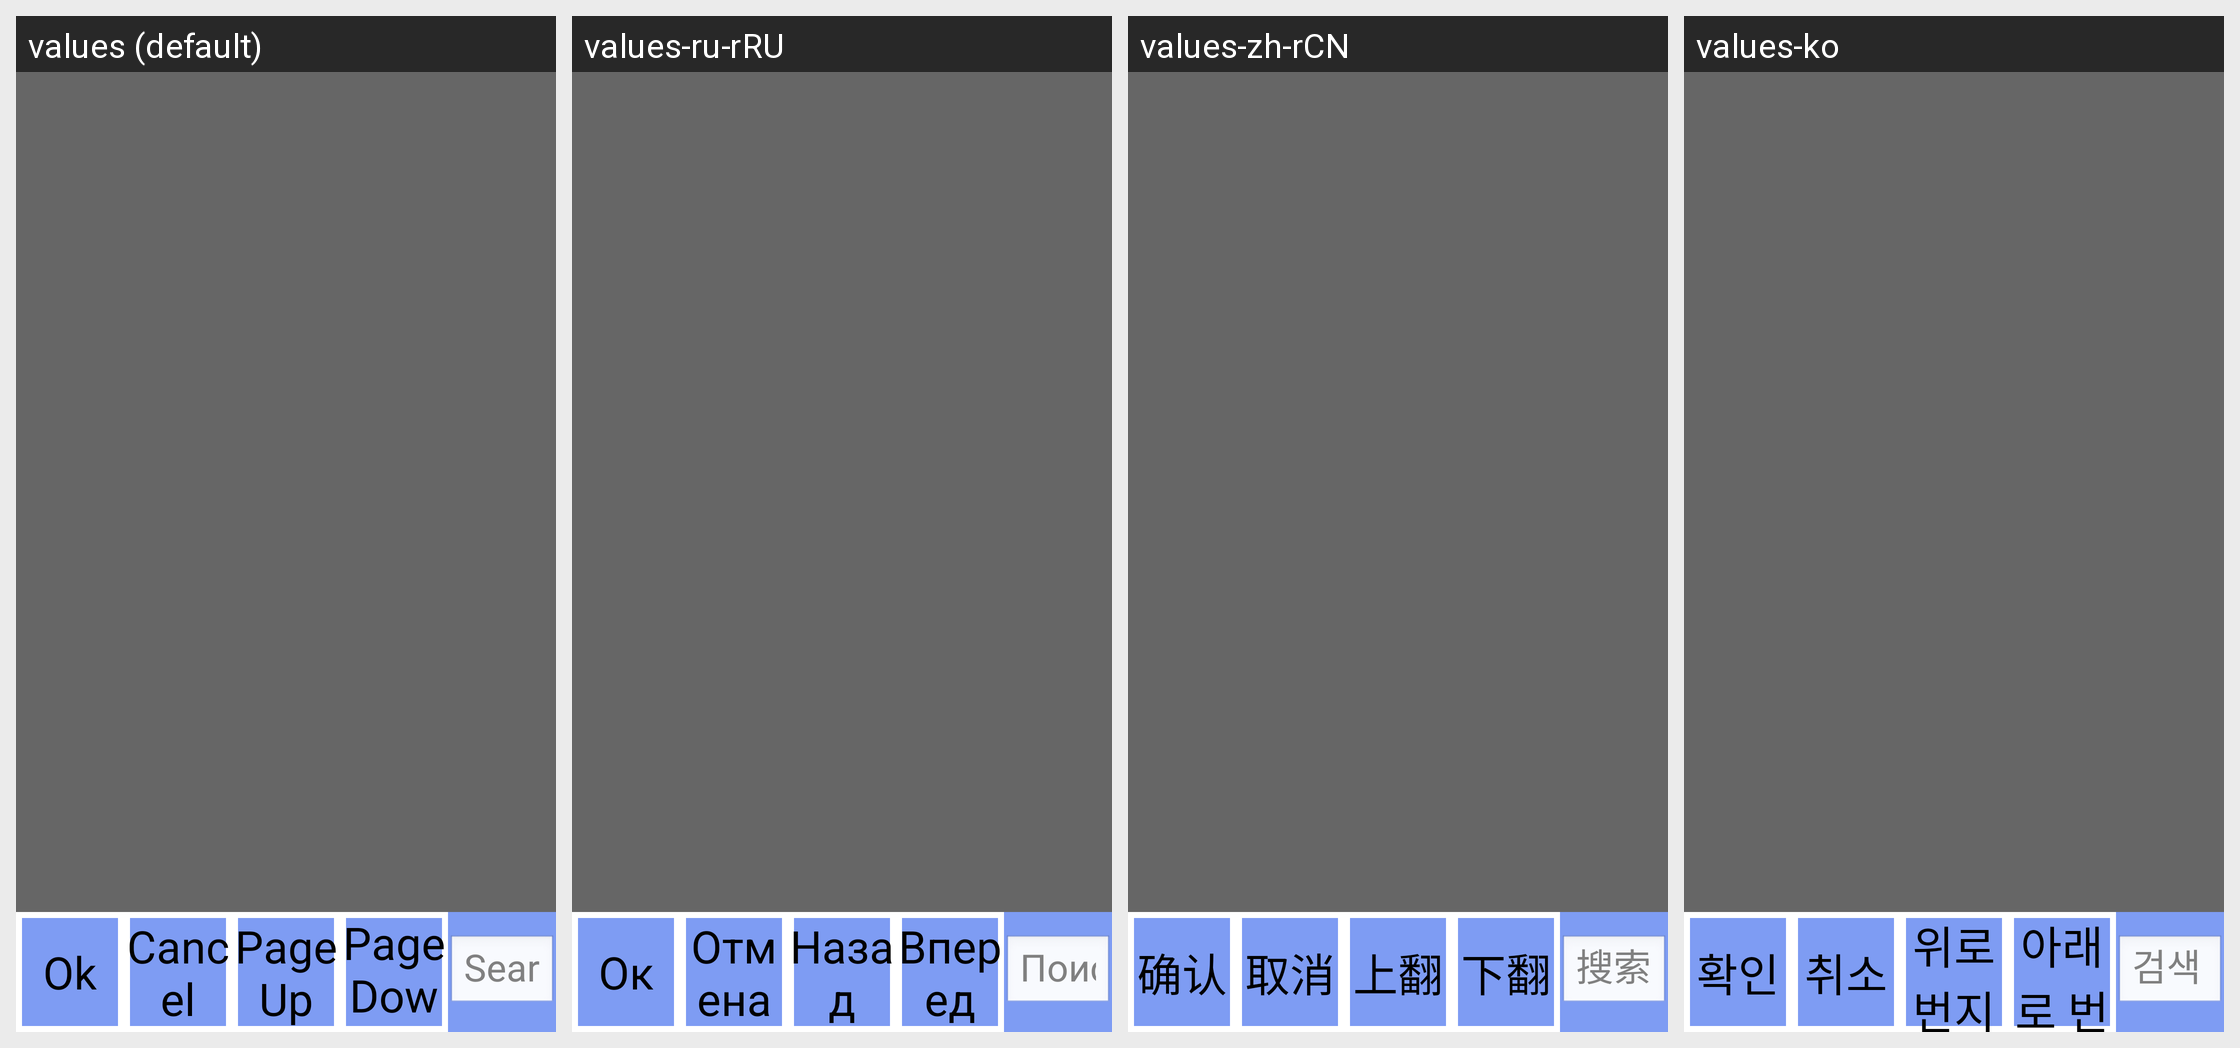

This grid shows one Android layout under several languages. Give, for every string resource on the screen, its name, the default text and each shown locale's text.
Android screen res/layout/picture_preview.xml rendered under 4 locales, left to right: values (default), values-ru-rRU, values-zh-rCN, values-ko. Device: Nexus 5 (rendered at 1080×1920; each locale shown at half size, 540×960, under a caption strip naming it); theme android:Theme.NoTitleBar.Fullscreen.
Other locales in the repository, not shown: values-cs-rCZ, values-de, values-es, values-fr, values-it, values-it-rIT, values-ja, values-pt-rBR, values-pt-rPT, values-tr, values-zh, values-zh-rTW.
Strings drawn on this screen, with the default value and each locale's value (text and hints the layout hard-codes, and strings that could not be matched under every locale, appear in the picture but are not listed):

str_file_save
  values: Ok
  values-ru-rRU: Ок
  values-zh-rCN: 确认
  values-ko: 확인

str_file_cancel
  values: Cancel
  values-ru-rRU: Отмена
  values-zh-rCN: 取消
  values-ko: 취소

str_page_prev
  values: PageUp
  values-ru-rRU: Назад
  values-zh-rCN: 上翻
  values-ko: 위로 번지기

str_page_next
  values: PageDown
  values-ru-rRU: Вперед
  values-zh-rCN: 下翻
  values-ko: 아래로 번지기

str_search
  values: Search
  values-ru-rRU: Поиск
  values-zh-rCN: 搜索
  values-ko: 검색
